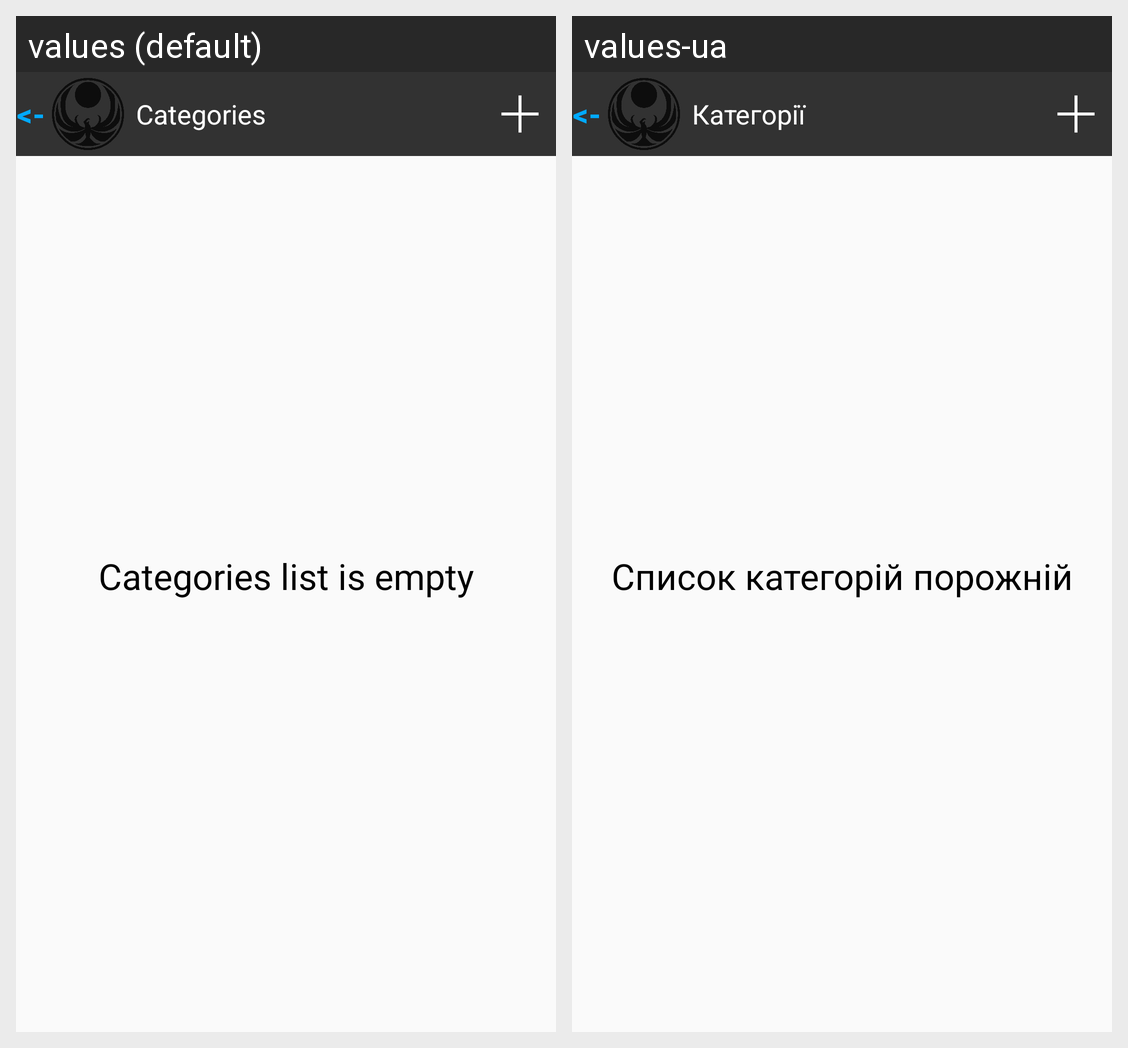

The same Android screen rendered under two of its app's locales, left to right. List the strings drawn on it with the default value and each locale's translation.
Android screen res/layout/activity_exercises_list.xml rendered under 2 locales, left to right: values (default), values-ua. Device: Nexus 5 (rendered at 1080×1920; each locale shown at half size, 540×960, under a caption strip naming it); theme Theme.TraiNotesTheme.
Strings drawn on this screen, with the default value and each locale's value (text and hints the layout hard-codes, and strings that could not be matched under every locale, appear in the picture but are not listed):

arrow_back
  values: <-
  values-ua: <-

categories
  values: Categories
  values-ua: Категорії

empty_categories_list
  values: Categories list is empty
  values-ua: Список категорій порожній
